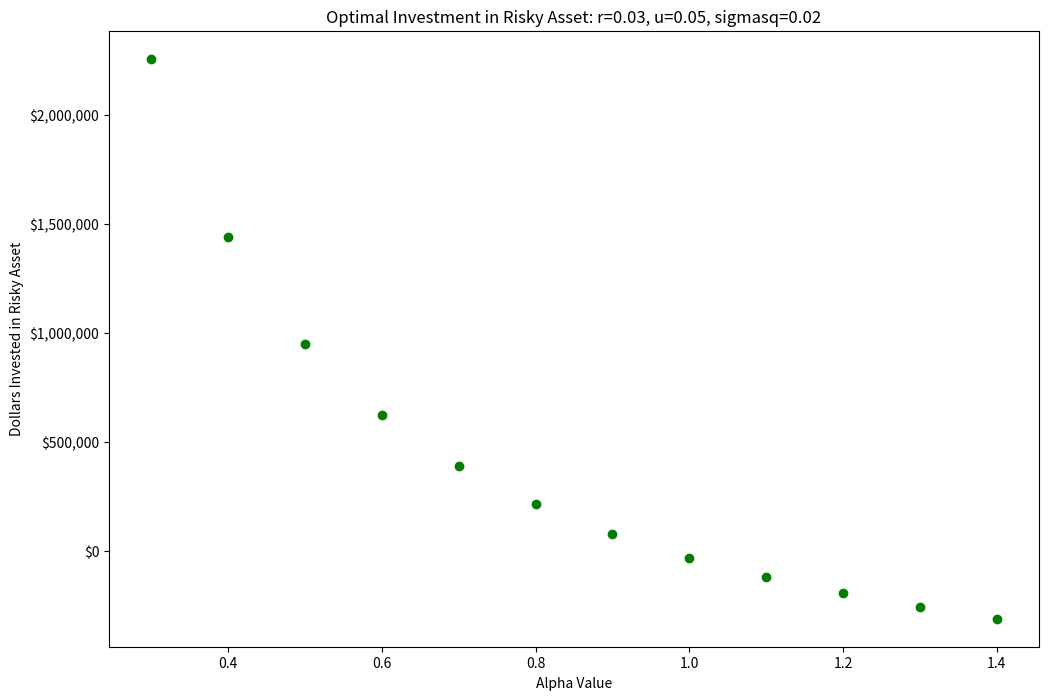

The matplotlib source for this figure: (Note: this script raises an exception after producing the figure.)
import matplotlib
import numpy as np
import matplotlib.pyplot as plt

# Set the input parameters
r = 0.03
u = 0.05
sigmasq = 0.02
alphas = np.arange(0.3, 1.5, 0.1)

pi = (u-r)*(1-alphas*(1+r)) / (alphas*((u-r)**2)+alphas*sigmasq)
pi_dollars = 1e6 * pi

fig, ax = plt.subplots()
ax.scatter(alphas, pi_dollars,c='green')
ax.set_title(f"Optimal Investment in Risky Asset: r={r}, u={u}, sigmasq={sigmasq}")
ax.yaxis.set_major_formatter(matplotlib.ticker.StrMethodFormatter('${x:,.0f}'))
ax.set_xlabel("Alpha Value")
ax.set_ylabel("Dollars Invested in Risky Asset")
fig.set_figwidth(12)
fig.set_figheight(8)
plt.savefig("assignment3/optimal_dollars.png")
plt.clf()

